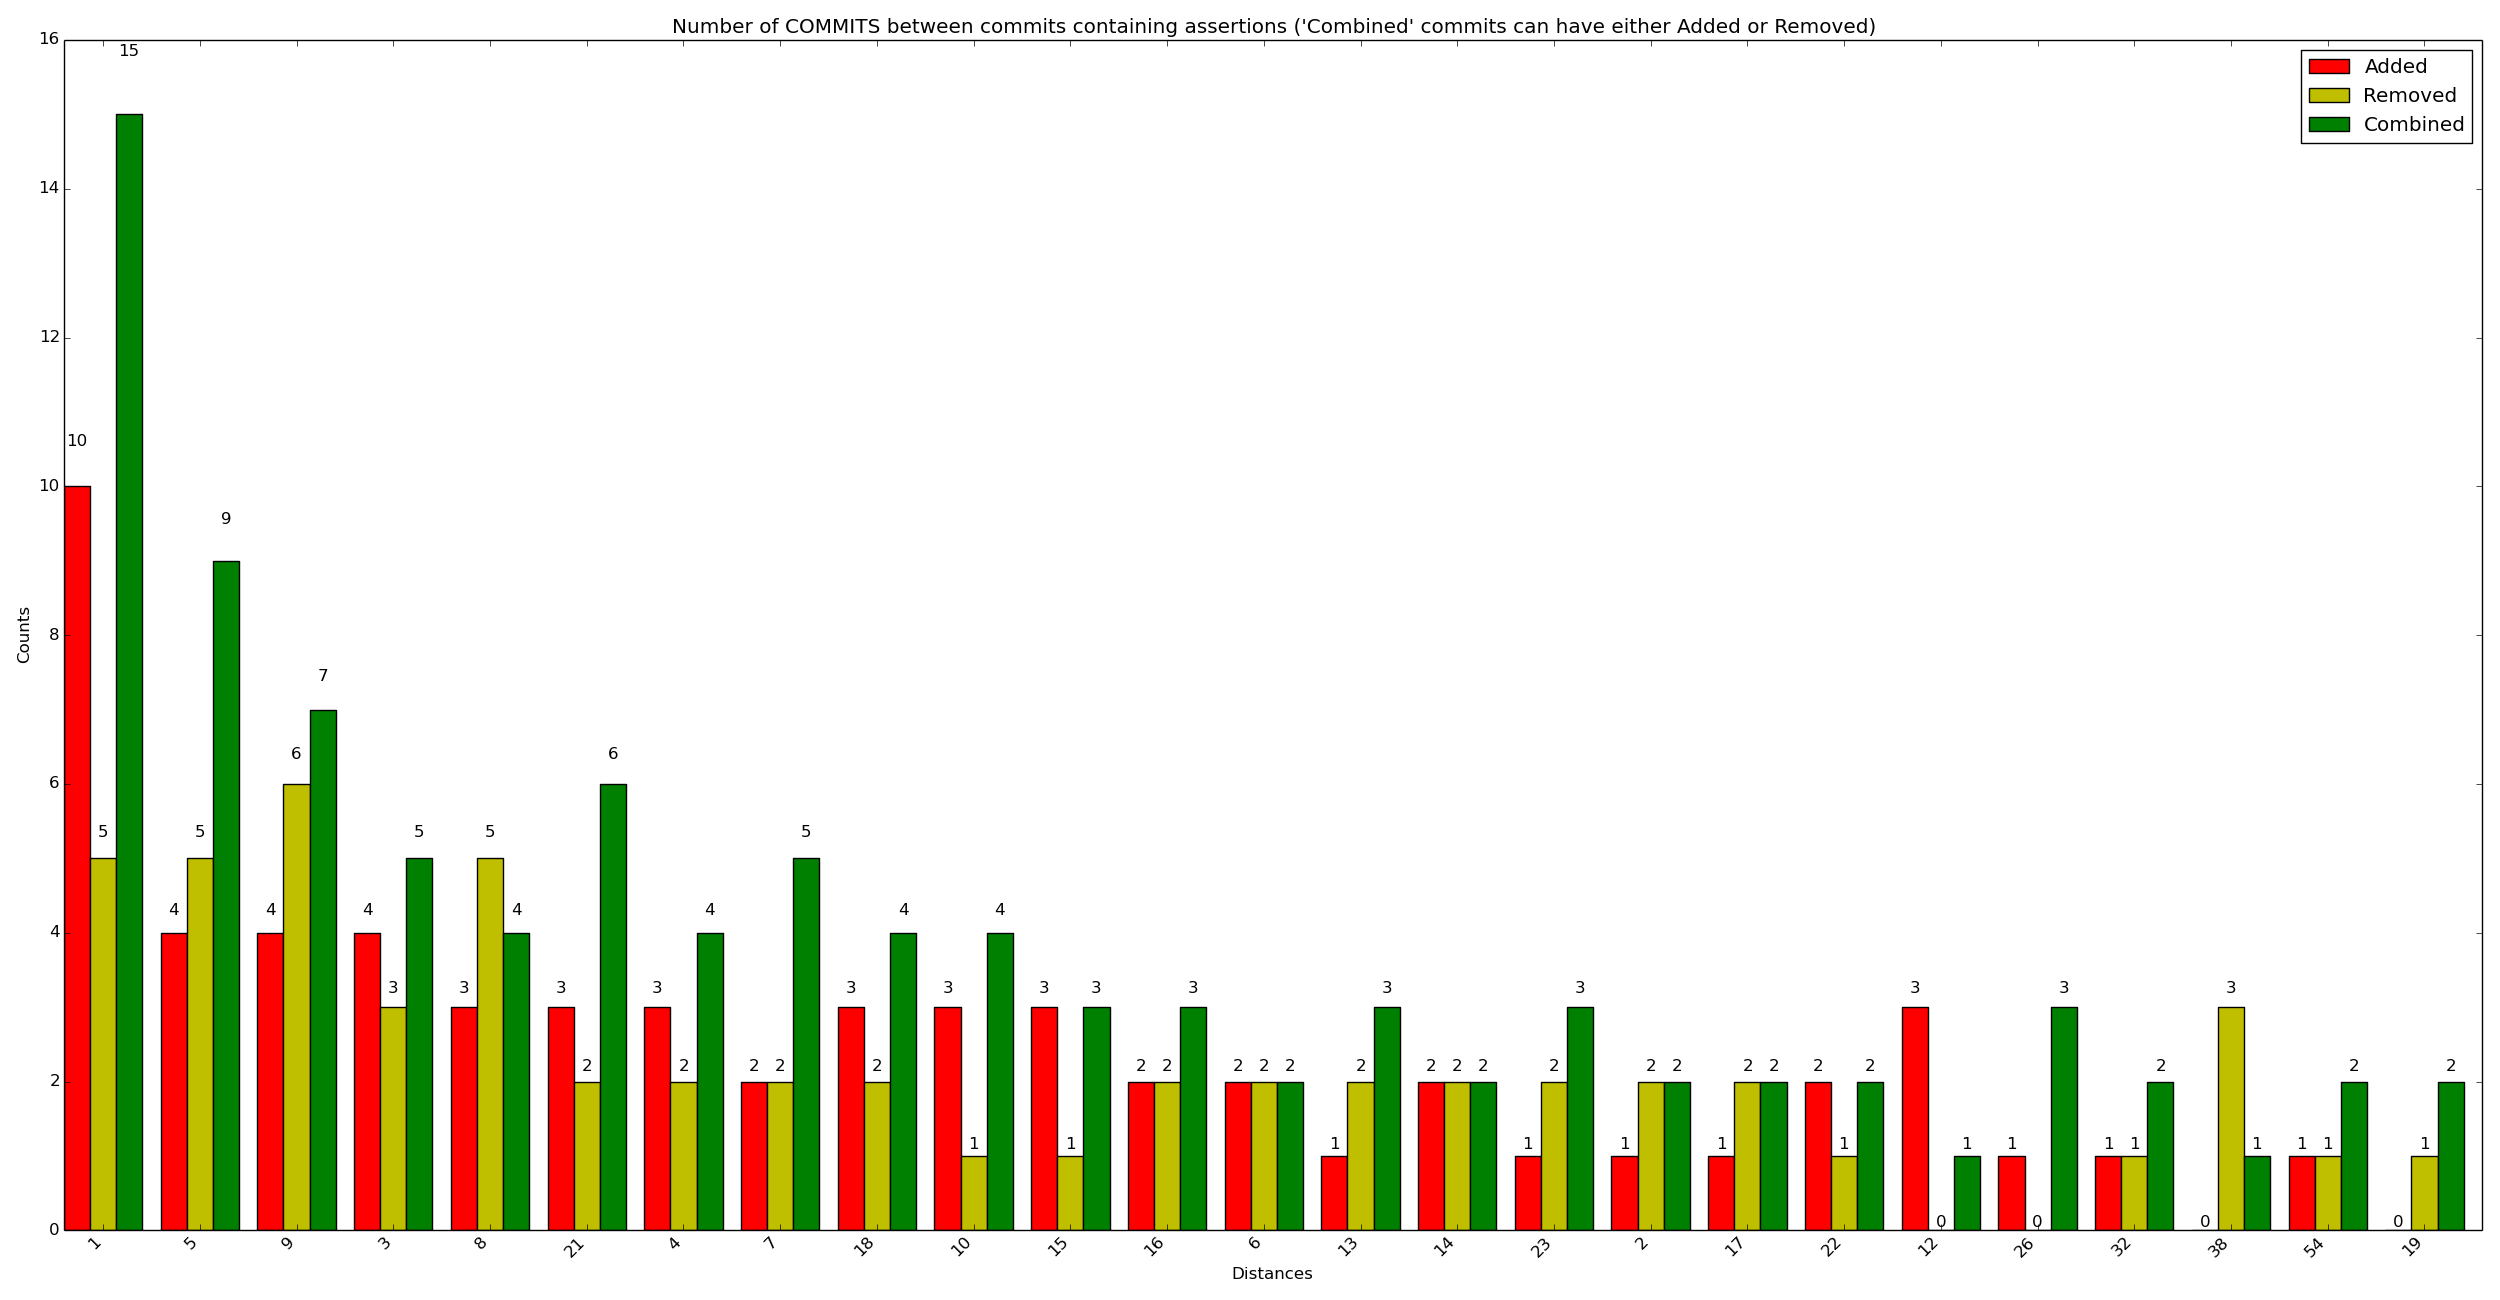

The data file committed next to this chart (first rows):
x_val, y_added, y_removed, y_combined
1, 10, 5, 15
5, 4, 5, 9
9, 4, 6, 7
3, 4, 3, 5
8, 3, 5, 4
21, 3, 2, 6
4, 3, 2, 4
7, 2, 2, 5
18, 3, 2, 4
10, 3, 1, 4
15, 3, 1, 3
16, 2, 2, 3
6, 2, 2, 2
13, 1, 2, 3
14, 2, 2, 2
23, 1, 2, 3
2, 1, 2, 2
17, 1, 2, 2
22, 2, 1, 2
12, 3, 0, 1
26, 1, 0, 3
32, 1, 1, 2
38, 0, 3, 1
54, 1, 1, 2
19, 0, 1, 2
34, 2, 0, 1
44, 1, 1, 1
61, 2, 0, 1
11, 1, 0, 1
36, 1, 1, 0
37, 1, 0, 1
39, 2, 0, 0
41, 1, 1, 0
65, 1, 0, 1
77, 0, 1, 1
78, 1, 0, 1
93, 1, 0, 1
225, 0, 1, 1
116, 0, 2, 0
20, 1, 0, 0
279, 1, 0, 0
25, 1, 0, 0
27, 1, 0, 0
30, 0, 1, 0
31, 0, 1, 0
40, 0, 1, 0
42, 0, 1, 0
136, 0, 1, 0
46, 0, 0, 1
55, 0, 1, 0
62, 0, 1, 0
63, 0, 0, 1
66, 0, 1, 0
72, 0, 1, 0
75, 0, 1, 0
82, 0, 0, 1
84, 1, 0, 0
86, 1, 0, 0
94, 1, 0, 0
109, 1, 0, 0
